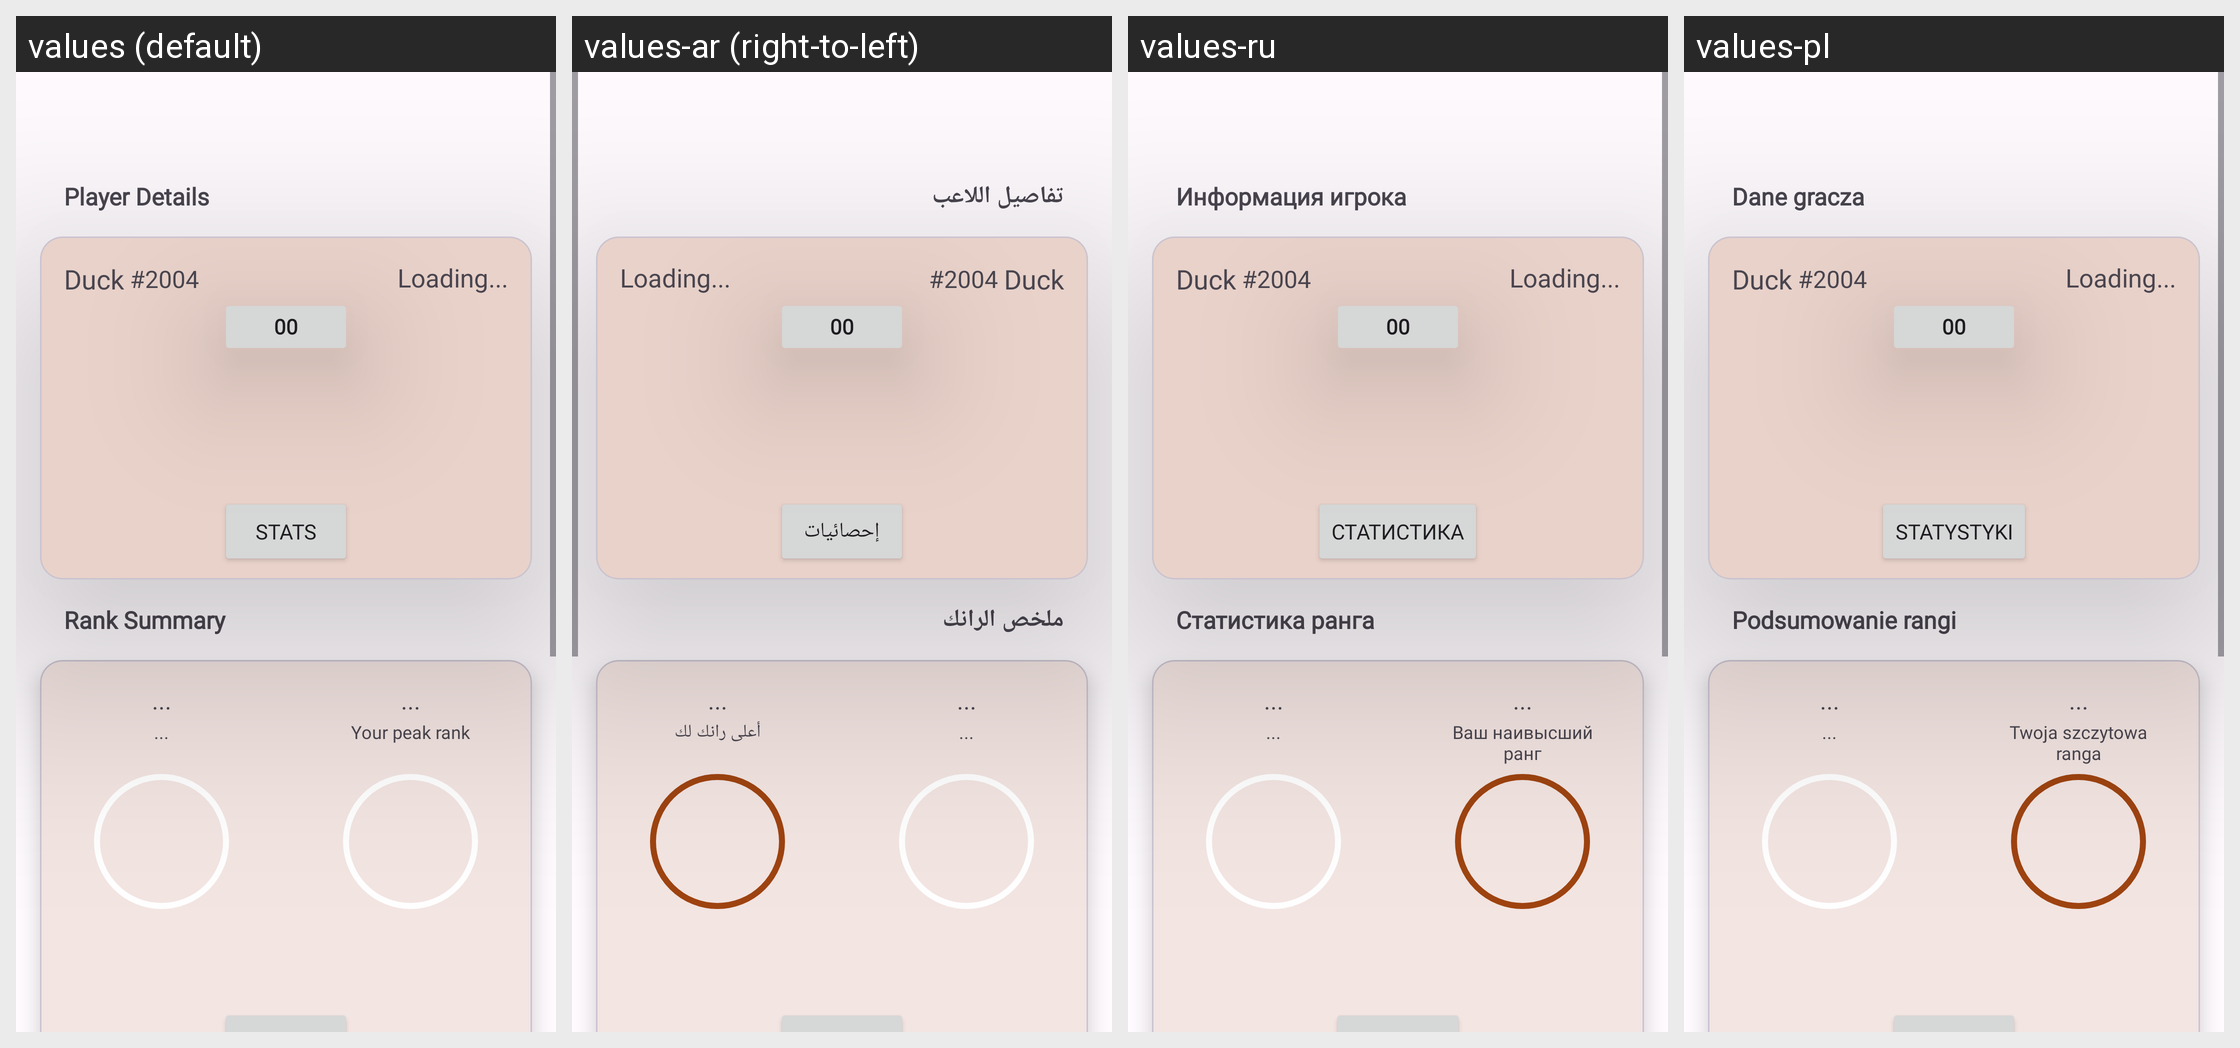

Locale-by-locale string values for the Android screen shown in this grid:
Android screen res/layout/fragment_statics_main_menu.xml rendered under 4 locales, left to right: values (default), values-ar (right-to-left), values-ru, values-pl. Device: Nexus 5 (rendered at 1080×1920; each locale shown at half size, 540×960, under a caption strip naming it); theme AppTheme.
Other locales in the repository, not shown: values-de, values-es, values-fi, values-fr, values-id, values-in, values-nl, values-pt, values-pt-rBR, values-pt-rPT, values-sv, values-tr, values-tr-rTR, values-uk, values-vi.
Strings drawn on this screen, with the default value and each locale's value (text and hints the layout hard-codes, and strings that could not be matched under every locale, appear in the picture but are not listed):

s22
  values: Player Details
  values-ar: تفاصيل اللاعب
  values-ru: Информация игрока
  values-pl: Dane gracza

s23
  values: Rank Summary
  values-ar: ملخص الرانك
  values-ru: Статистика ранга
  values-pl: Podsumowanie rangi

s175
  values: Your peak rank
  values-ar: أعلى رانك لك
  values-ru: Ваш наивысший ранг
  values-pl: Twoja szczytowa ranga

s21
  values: Stats
  values-ar: إحصائيات
  values-ru: Статистика
  values-pl: Statystyki
